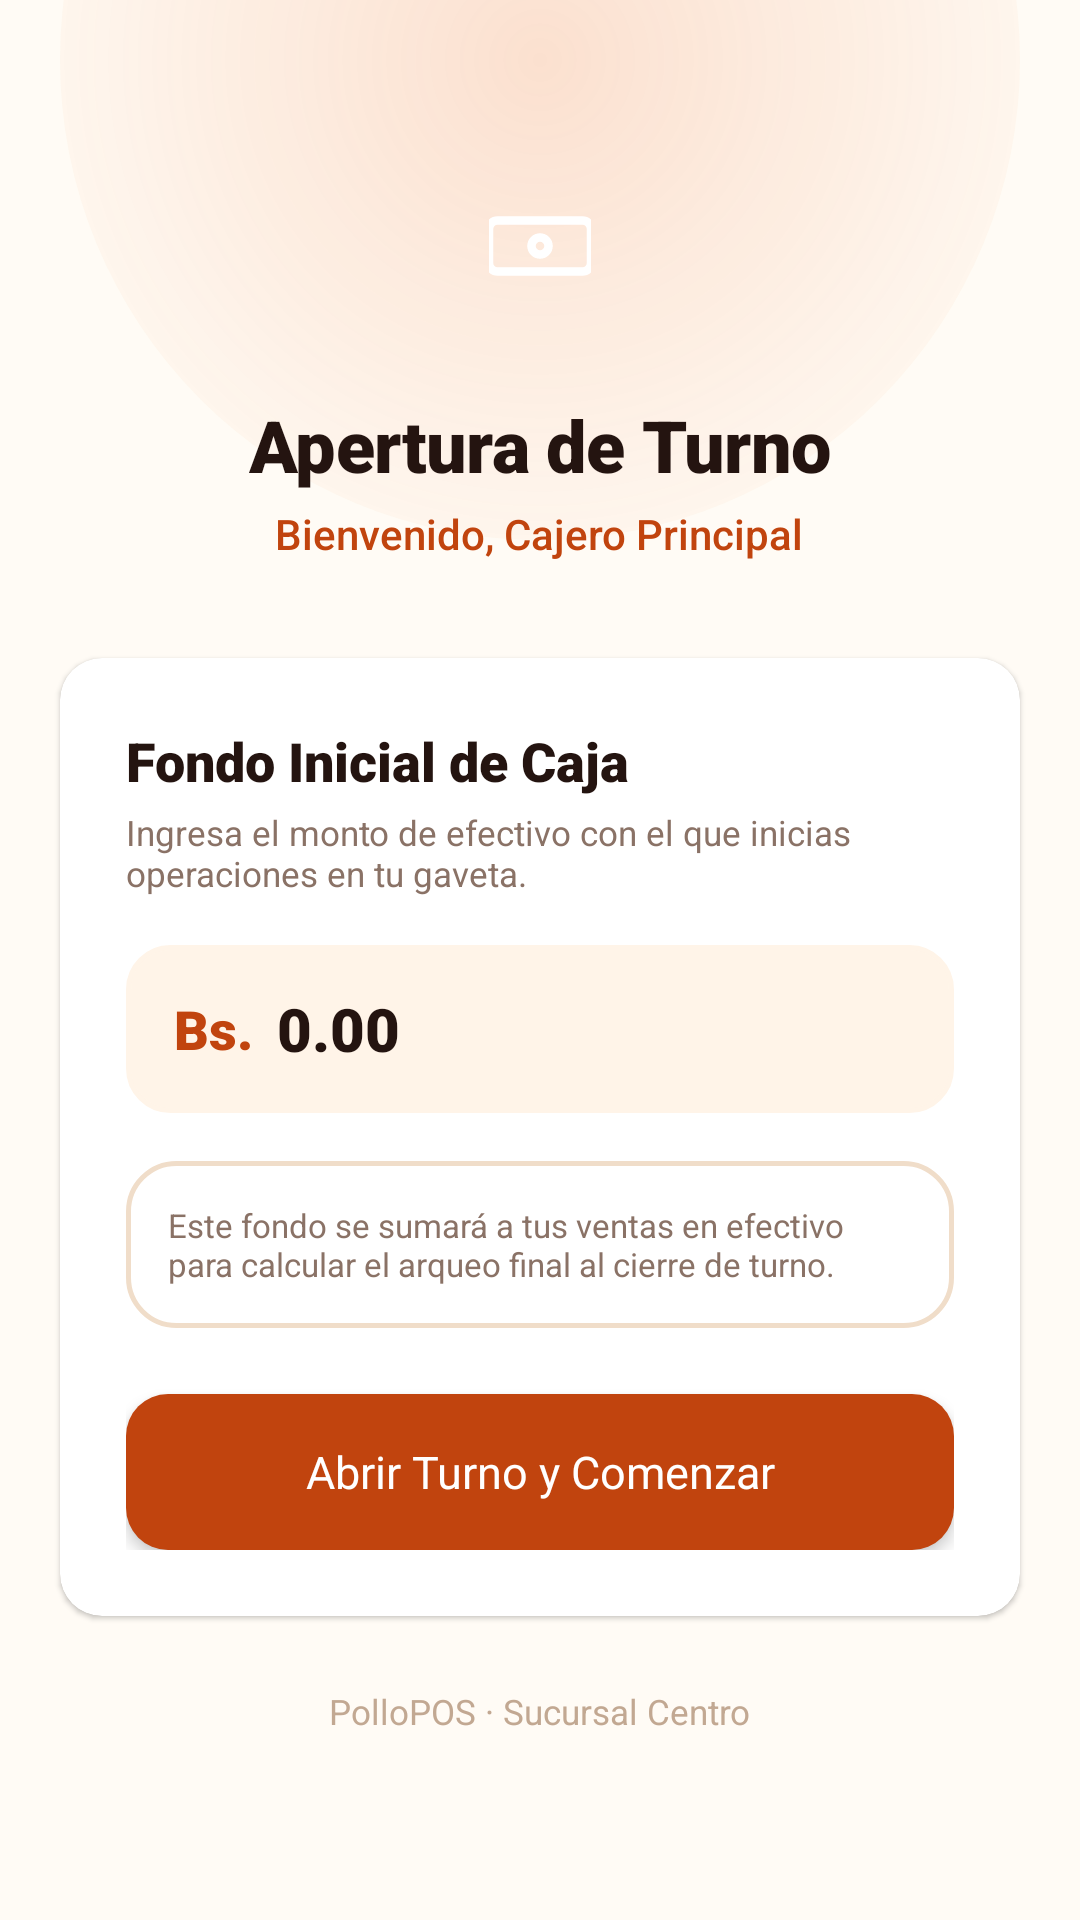

Android layout source for this screen:
<!-- AndroidManifest.xml: application theme TemaPollogithub -->
<!-- res/layout/activity_apertura_caja.xml -->
<?xml version="1.0" encoding="utf-8"?>
<ScrollView xmlns:android="http://schemas.android.com/apk/res/android"
    xmlns:app="http://schemas.android.com/apk/res-auto"
    xmlns:tools="http://schemas.android.com/tools"
    android:id="@+id/mainApertura"
    android:layout_width="match_parent"
    android:layout_height="match_parent"
    android:fillViewport="true"
    android:background="@color/paper_50">

    <androidx.constraintlayout.widget.ConstraintLayout
        android:layout_width="match_parent"
        android:layout_height="wrap_content"
        android:paddingBottom="40dp">

        
        <View
            android:id="@+id/glowView"
            android:layout_width="320dp"
            android:layout_height="320dp"
            android:background="@drawable/bg_glow_top"
            app:layout_constraintEnd_toEndOf="parent"
            app:layout_constraintStart_toStartOf="parent"
            app:layout_constraintTop_toTopOf="parent"
            android:translationY="-140dp" />

        
        <LinearLayout
            android:id="@+id/headerApertura"
            android:layout_width="match_parent"
            android:layout_height="wrap_content"
            android:gravity="center_horizontal"
            android:orientation="vertical"
            android:paddingTop="48dp"
            android:paddingBottom="24dp"
            app:layout_constraintTop_toTopOf="parent">

            <FrameLayout
                android:layout_width="68dp"
                android:layout_height="68dp"
                android:layout_marginBottom="16dp"
                android:background="@drawable/bg_brand_logo"
                android:elevation="6dp">

                <ImageView
                    android:layout_width="34dp"
                    android:layout_height="34dp"
                    android:layout_gravity="center"
                    android:contentDescription="@string/desc_apertura_turno"
                    android:src="@drawable/ic_cash_register"
                    app:tint="@color/white" />
            </FrameLayout>

            <TextView
                android:textAppearance="@style/TituloPrincipal"
                android:layout_width="wrap_content"
                android:layout_height="wrap_content"
                android:text="@string/titulo_apertura_turno" />

            <TextView
                android:id="@+id/tvAperturaWelcome"
                android:textAppearance="@style/SubtituloAcento"
                android:layout_width="wrap_content"
                android:layout_height="wrap_content"
                android:layout_marginTop="@dimen/spacing_xs"
                android:text="@string/subtitulo_apertura_bienvenida_defecto" />
        </LinearLayout>

        
        <androidx.cardview.widget.CardView
            android:id="@+id/cardApertura"
            style="@style/TarjetaBlanca"
            android:layout_width="match_parent"
            android:layout_height="wrap_content"
            android:layout_marginHorizontal="@dimen/spacing_xl"
            android:layout_marginTop="@dimen/spacing_s"
            app:layout_constraintTop_toBottomOf="@id/headerApertura">

            <LinearLayout
                android:layout_width="match_parent"
                android:layout_height="wrap_content"
                android:orientation="vertical"
                android:padding="@dimen/dialog_padding">

                <TextView
                    android:textAppearance="@style/TituloMediano"
                    android:layout_width="wrap_content"
                    android:layout_height="wrap_content"
                    android:text="@string/titulo_fondo_inicial" />

                <TextView
                    android:textAppearance="@style/TextoSubtitulo"
                    android:layout_width="wrap_content"
                    android:layout_height="wrap_content"
                    android:layout_marginTop="@dimen/spacing_xs"
                    android:text="@string/desc_fondo_inicial" />

                
                <LinearLayout
                    android:layout_width="match_parent"
                    android:layout_height="56dp"
                    android:layout_marginTop="16dp"
                    android:background="@drawable/bg_input_field"
                    android:backgroundTint="@color/paper_100"
                    android:gravity="center_vertical"
                    android:orientation="horizontal"
                    android:paddingHorizontal="16dp">

                    <TextView
                        android:layout_width="wrap_content"
                        android:layout_height="wrap_content"
                        android:fontFamily="sans-serif-black"
                        android:text="@string/moneda_bs"
                        android:textColor="@color/ember_600"
                        android:textSize="18sp" />

                    <EditText
                        android:id="@+id/etFondoInicial"
                        android:layout_width="0dp"
                        android:layout_height="match_parent"
                        android:layout_marginStart="8dp"
                        android:layout_weight="1"
                        android:background="@null"
                        android:fontFamily="sans-serif-black"
                        android:gravity="center_vertical"
                        android:hint="@string/pista_fondo_inicial_defecto"
                        android:importantForAutofill="no"
                        android:inputType="numberDecimal"
                        android:text="0.00"
                        android:textColor="@color/char_900"
                        android:textColorHint="@color/placeholder_text"
                        android:textSize="20sp" />
                </LinearLayout>

                
                <TextView
                    style="@style/TarjetaPedido"
                    android:textAppearance="@style/SubtituloAtenuado"
                    android:layout_width="match_parent"
                    android:layout_height="wrap_content"
                    android:layout_marginTop="16dp"
                    android:text="@string/nota_fondo_inicial" />

                
                <androidx.appcompat.widget.AppCompatButton
                    android:id="@+id/btnAbrirTurno"
                    style="@style/BotonPrimario"
                    android:layout_width="match_parent"
                    android:layout_height="@dimen/btn_height_primary"
                    android:layout_marginTop="22dp"
                    android:elevation="3dp"
                    android:text="@string/btn_abrir_turno_y_comenzar" />

            </LinearLayout>
        </androidx.cardview.widget.CardView>

        
        <TextView
            android:textAppearance="@style/TextoLeyenda"
            android:layout_width="wrap_content"
            android:layout_height="wrap_content"
            android:layout_marginTop="@dimen/spacing_2xl"
            android:text="@string/pie_apertura"
            app:layout_constraintEnd_toEndOf="parent"
            app:layout_constraintStart_toStartOf="parent"
            app:layout_constraintTop_toBottomOf="@id/cardApertura" />

    </androidx.constraintlayout.widget.ConstraintLayout>
</ScrollView>
<!-- resources referenced by this layout -->
<resources>
  <color name="char_900">#241410</color>
  <color name="ember_600">#C1440E</color>
  <color name="paper_100">#FFF4E8</color>
  <color name="paper_50">#FFFBF5</color>
  <color name="placeholder_text">#C2A892</color>
  <color name="white">#FFFFFFFF</color>
  <dimen name="btn_height_primary">52dp</dimen>
  <dimen name="dialog_padding">22dp</dimen>
  <dimen name="spacing_2xl">24dp</dimen>
  <dimen name="spacing_s">8dp</dimen>
  <dimen name="spacing_xl">20dp</dimen>
  <dimen name="spacing_xs">4dp</dimen>
  <string name="btn_abrir_turno_y_comenzar">Abrir Turno y Comenzar</string>
  <string name="desc_apertura_turno">Apertura de turno</string>
  <string name="desc_fondo_inicial">Ingresa el monto de efectivo con el que inicias operaciones en tu gaveta.</string>
  <string name="moneda_bs">Bs.</string>
  <string name="nota_fondo_inicial">Este fondo se sumará a tus ventas en efectivo para calcular el arqueo final al cierre de turno.</string>
  <string name="pie_apertura">PolloPOS · Sucursal Centro</string>
  <string name="pista_fondo_inicial_defecto">0.00</string>
  <string name="subtitulo_apertura_bienvenida_defecto">Bienvenido, Cajero Principal</string>
  <string name="titulo_apertura_turno">Apertura de Turno</string>
  <string name="titulo_fondo_inicial">Fondo Inicial de Caja</string>
  <style name="SubtituloAcento" parent="TextoBase">
          <item name="android:fontFamily">sans-serif-medium</item>
          <item name="android:textColor">@color/ember_600</item>
          <item name="android:textSize">14sp</item>
      </style>
  <style name="SubtituloAtenuado" parent="TextoSubtitulo">
          <item name="android:textSize">11sp</item>
      </style>
  <style name="TarjetaBlanca">
          <item name="cardBackgroundColor">@color/white</item>
          <item name="cardCornerRadius">@dimen/radius_card</item>
          <item name="cardElevation">1dp</item>
          <item name="strokeColor">@color/line_color</item>
          <item name="strokeWidth">1dp</item>
      </style>
  <style name="TarjetaPedido">
          <item name="android:background">@drawable/bg_order_card</item>
          <item name="android:padding">@dimen/card_padding_standard</item>
      </style>
  <style name="TextoLeyenda" parent="TextoBase">
          <item name="android:fontFamily">sans-serif</item>
          <item name="android:textColor">@color/placeholder_text</item>
          <item name="android:textSize">@dimen/text_size_caption</item>
      </style>
  <style name="TextoSubtitulo" parent="TextoBase">
          <item name="android:fontFamily">sans-serif</item>
          <item name="android:textColor">@color/char_400</item>
          <item name="android:textSize">@dimen/text_size_caption</item>
      </style>
  <style name="TituloMediano" parent="TituloBase">
          <item name="android:fontFamily">sans-serif-black</item>
          <item name="android:textColor">@color/char_900</item>
          <item name="android:textSize">@dimen/text_size_title_medium</item>
      </style>
  <style name="TituloPrincipal" parent="TituloBase">
          <item name="android:fontFamily">sans-serif-black</item>
          <item name="android:textColor">@color/char_900</item>
          <item name="android:textSize">@dimen/text_size_hero</item>
          <item name="android:letterSpacing">-0.01</item>
      </style>
  <style name="TemaPollogithub" parent="BaseTemaPollogithub" />
  <color name="line_color">#F0DDC9</color>
  <style name="BotonBase" parent="Widget.AppCompat.Button" />
  <dimen name="text_size_btn_primary">15sp</dimen>
  <style name="TextoBase" parent="android:TextAppearance" />
  <dimen name="radius_card">14dp</dimen>
  <dimen name="card_padding_standard">14dp</dimen>
  <dimen name="text_size_caption">11.5sp</dimen>
  <color name="char_400">#8A7266</color>
  <style name="TituloBase" parent="TextoBase" />
  <dimen name="text_size_title_medium">18sp</dimen>
  <dimen name="text_size_hero">24sp</dimen>
  <color name="ember_100">#FFE4D1</color>
  <color name="ember_700">#9C2F0E</color>
  <color name="char_700">#4A352E</color>
</resources>
